Run: headless pygame with SDL's dummy video driver; simulated clock (each Clock.tick advances the game by its frame time, no real sleeping); random seed 0; keys injected as events and as key.get_pressed() state; no mouse input.
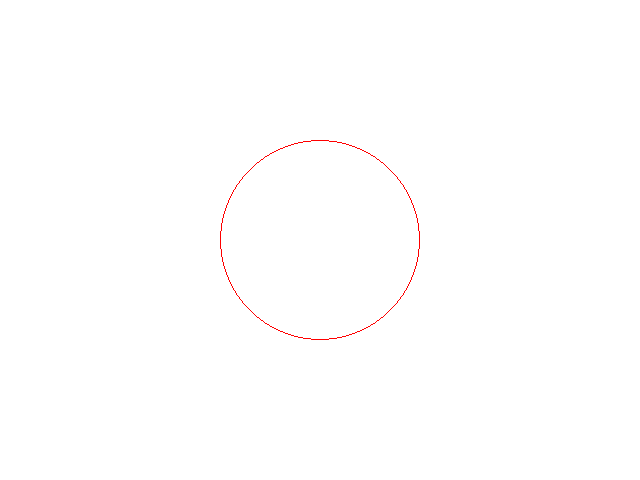
Frame 1 of 4 · flips 1–60 · no input
Frame 2 of 4 · flips 61–180 · tapped SPACE, RETURN · held RIGHT (→), D · screen unchanged from frame 1, image omitted
Frame 3 of 4 · flips 181–300 · held DOWN (↓), S · screen unchanged from frame 2, image omitted
Frame 4 of 4 · flips 301–420 · held LEFT (←), A, UP (↑), W · screen unchanged from frame 3, image omitted

The pygame program that drew these frames:

# -*- coding:utf-8 -*-
import pygame

width = 640
height = 480
radius = 100
fill = 1

pygame.init()

window = pygame.display.set_mode((width, height))
window.fill(pygame.Color(255, 255, 255))

while True:
    pygame.draw.circle(
        window,
        pygame.Color(255, 0, 0),
        (width/2, height/2),
        radius, fill
    )
    pygame.display.update()
